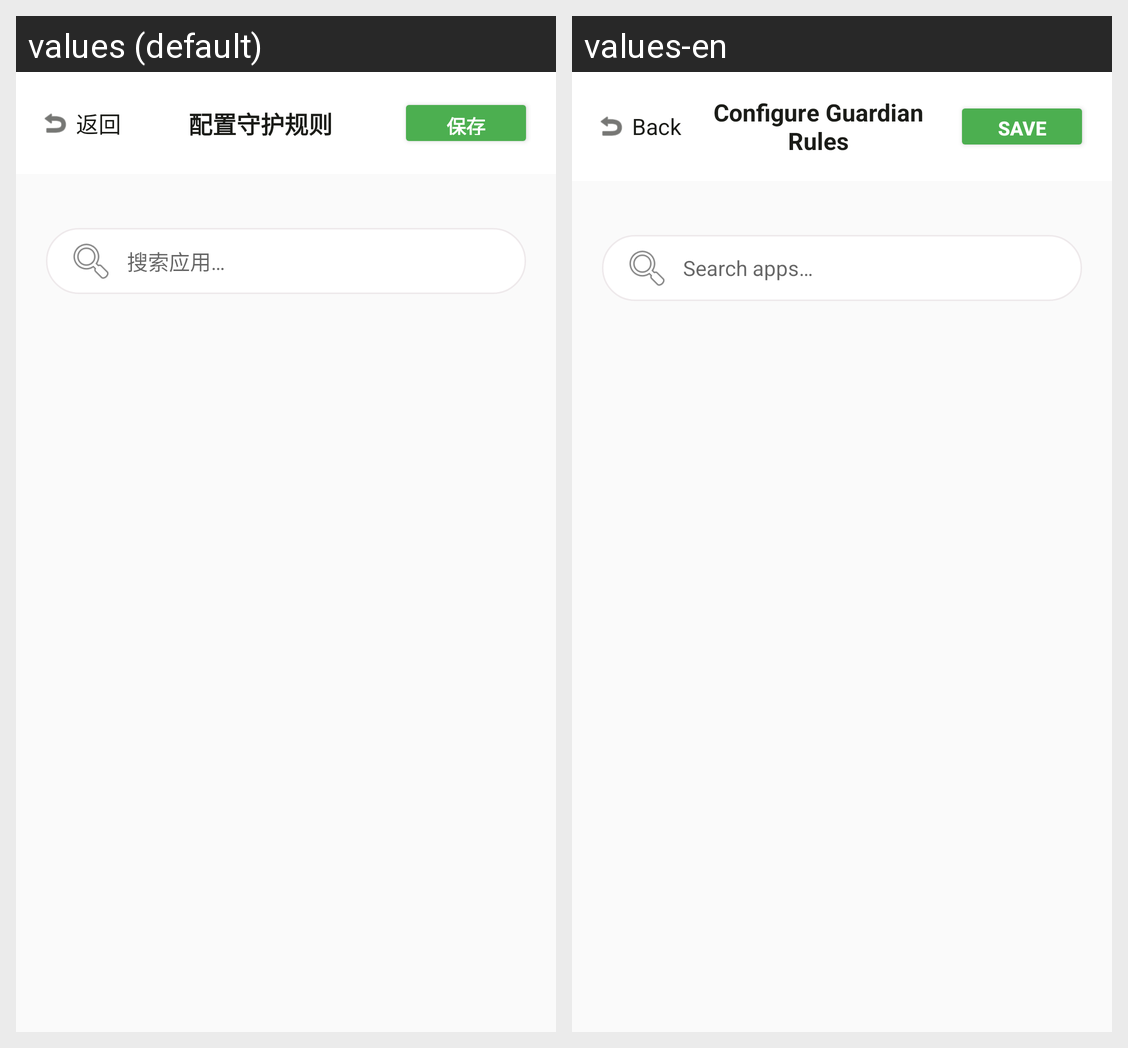

Locale-by-locale string values for the Android screen shown in this grid:
Android screen res/layout/activity_app_select.xml rendered under 2 locales, left to right: values (default), values-en. Device: Nexus 5 (rendered at 1080×1920; each locale shown at half size, 540×960, under a caption strip naming it); theme AppTheme.
Strings drawn on this screen, with the default value and each locale's value (text and hints the layout hard-codes, and strings that could not be matched under every locale, appear in the picture but are not listed):

btn_back
  values: 返回
  values-en: Back

app_select_title
  values: 配置守护规则
  values-en: Configure Guardian Rules

btn_save
  values: 保存
  values-en: Save

app_select_search_hint
  values: 搜索应用…
  values-en: Search apps…
